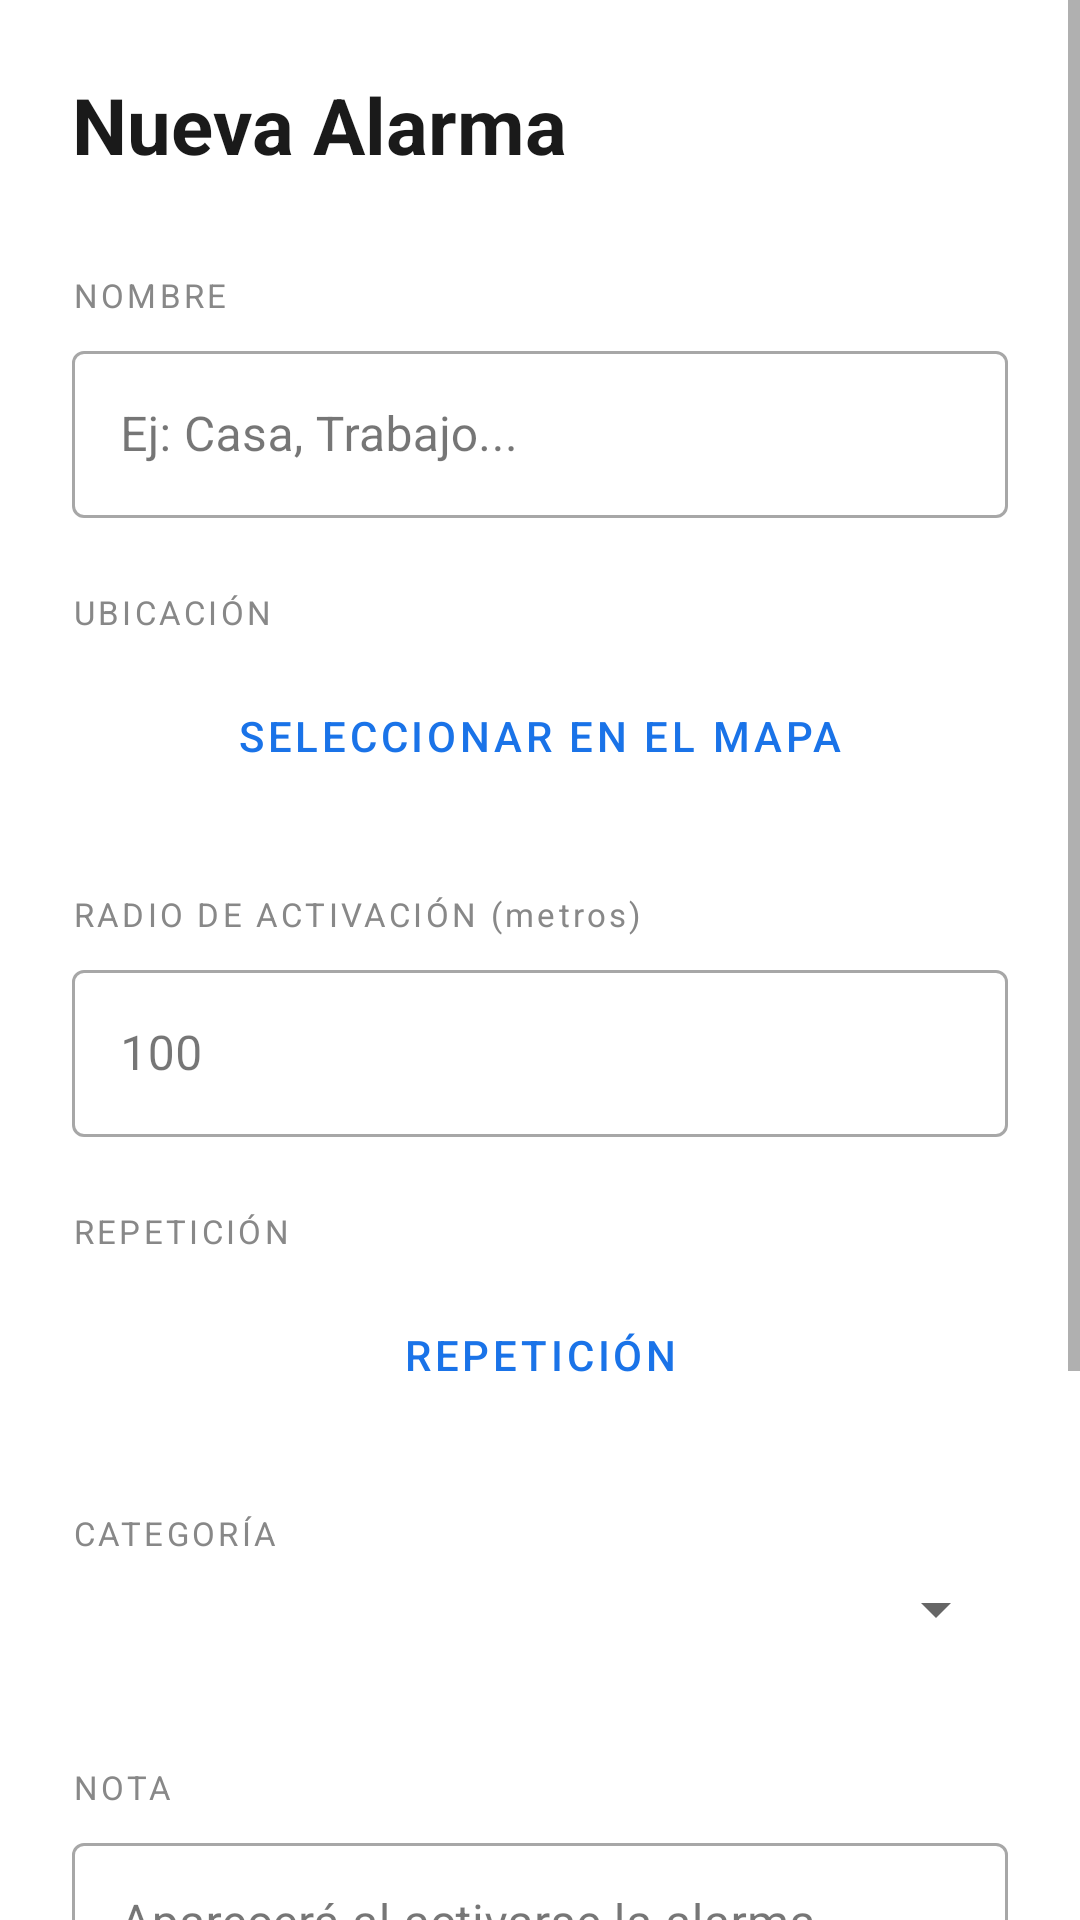

Layout XML and referenced resources for this Android screen:
<!-- AndroidManifest.xml: application theme Theme.AlarmaApp -->
<!-- res/layout/activity_nueva_alarma.xml -->
<?xml version="1.0" encoding="utf-8"?>
<ScrollView xmlns:android="http://schemas.android.com/apk/res/android"
    android:layout_width="match_parent"
    android:layout_height="match_parent"
    android:background="#FFFFFF">

    <LinearLayout
        android:layout_width="match_parent"
        android:layout_height="wrap_content"
        android:orientation="vertical"
        android:padding="24dp">

        <TextView
            android:layout_width="wrap_content"
            android:layout_height="wrap_content"
            android:text="Nueva Alarma"
            android:textSize="26sp"
            android:textStyle="bold"
            android:textColor="#1A1A1A"
            android:layout_marginBottom="32dp"/>

        <TextView
            android:layout_width="wrap_content"
            android:layout_height="wrap_content"
            android:text="NOMBRE"
            android:textSize="11sp"
            android:textColor="#888888"
            android:letterSpacing="0.1"
            android:layout_marginBottom="6dp"/>

        <com.google.android.material.textfield.TextInputLayout
            android:layout_width="match_parent"
            android:layout_height="wrap_content"
            android:layout_marginBottom="24dp"
            style="@style/Widget.MaterialComponents.TextInputLayout.OutlinedBox">

            <com.google.android.material.textfield.TextInputEditText
                android:id="@+id/etNombre"
                android:layout_width="match_parent"
                android:layout_height="wrap_content"
                android:hint="Ej: Casa, Trabajo..."
                android:inputType="text"/>

        </com.google.android.material.textfield.TextInputLayout>

        <TextView
            android:layout_width="wrap_content"
            android:layout_height="wrap_content"
            android:text="UBICACIÓN"
            android:textSize="11sp"
            android:textColor="#888888"
            android:letterSpacing="0.1"
            android:layout_marginBottom="6dp"/>

        <Button
            android:id="@+id/btnAbrirMapa"
            android:layout_width="match_parent"
            android:layout_height="56dp"
            android:layout_marginBottom="24dp"
            android:text="Seleccionar en el mapa"
            android:textColor="#1A73E8"
            android:backgroundTint="#F0F4FF"
            android:gravity="center"
            style="@style/Widget.MaterialComponents.Button.OutlinedButton"/>

        <TextView
            android:layout_width="wrap_content"
            android:layout_height="wrap_content"
            android:text="RADIO DE ACTIVACIÓN (metros)"
            android:textSize="11sp"
            android:textColor="#888888"
            android:letterSpacing="0.1"
            android:layout_marginBottom="6dp"/>

        <com.google.android.material.textfield.TextInputLayout
            android:layout_width="match_parent"
            android:layout_height="wrap_content"
            android:layout_marginBottom="24dp"
            style="@style/Widget.MaterialComponents.TextInputLayout.OutlinedBox">

            <com.google.android.material.textfield.TextInputEditText
                android:id="@+id/etRadio"
                android:layout_width="match_parent"
                android:layout_height="wrap_content"
                android:hint="100"
                android:inputType="number"/>

        </com.google.android.material.textfield.TextInputLayout>

        <TextView
            android:layout_width="wrap_content"
            android:layout_height="wrap_content"
            android:text="REPETICIÓN"
            android:textSize="11sp"
            android:textColor="#888888"
            android:letterSpacing="0.1"
            android:layout_marginBottom="6dp"/>

        <Button
            android:id="@+id/btnRepeticion"
            android:layout_width="match_parent"
            android:layout_height="56dp"
            android:layout_marginBottom="24dp"
            android:text="Repetición"
            android:textColor="#1A73E8"
            android:backgroundTint="#F0F4FF"
            style="@style/Widget.MaterialComponents.Button.OutlinedButton"/>

        <TextView
            android:layout_width="wrap_content"
            android:layout_height="wrap_content"
            android:text="CATEGORÍA"
            android:textSize="11sp"
            android:textColor="#888888"
            android:letterSpacing="0.1"
            android:layout_marginBottom="6dp"/>

        <Spinner
            android:id="@+id/spinnerCategoria"
            android:layout_width="match_parent"
            android:layout_height="wrap_content"
            android:layout_marginBottom="40dp"/>

        <TextView
            android:layout_width="wrap_content"
            android:layout_height="wrap_content"
            android:text="NOTA"
            android:textSize="11sp"
            android:textColor="#888888"
            android:letterSpacing="0.1"
            android:layout_marginBottom="6dp"/>

        <com.google.android.material.textfield.TextInputLayout
            android:layout_width="match_parent"
            android:layout_height="wrap_content"
            android:layout_marginBottom="40dp"
            style="@style/Widget.MaterialComponents.TextInputLayout.OutlinedBox">

            <com.google.android.material.textfield.TextInputEditText
                android:id="@+id/etNota"
                android:layout_width="match_parent"
                android:layout_height="wrap_content"
                android:hint="Aparecerá al activarse la alarma"
                android:inputType="textMultiLine"
                android:minLines="3"
                android:gravity="top|start"/>

        </com.google.android.material.textfield.TextInputLayout>

        <Button
            android:id="@+id/btnGuardar"
            android:layout_width="match_parent"
            android:layout_height="56dp"
            android:layout_marginBottom="12dp"
            android:text="Guardar alarma"
            android:textColor="#FFFFFF"
            android:backgroundTint="#1A73E8"
            style="@style/Widget.MaterialComponents.Button"/>

        <Button
            android:id="@+id/btnCancelar"
            android:layout_width="match_parent"
            android:layout_height="56dp"
            android:text="Cancelar"
            android:textColor="#888888"
            android:backgroundTint="#F5F5F5"
            style="@style/Widget.MaterialComponents.Button"/>

    </LinearLayout>
</ScrollView>
<!-- resources referenced by this layout -->
<resources>
  <style name="Theme.AlarmaApp" parent="Theme.MaterialComponents.Light.NoActionBar">
          
          <item name="colorPrimary">#1A73E8</item>
          <item name="colorPrimaryVariant">#1557B0</item>
          <item name="colorOnPrimary">#FFFFFF</item>
  
          
          <item name="colorSecondary">#1A73E8</item>
          <item name="colorSecondaryVariant">#1557B0</item>
          <item name="colorOnSecondary">#FFFFFF</item>
  
          
          <item name="android:colorBackground">#FFFFFF</item>
          <item name="colorSurface">#FFFFFF</item>
          <item name="colorOnBackground">#1A1A1A</item>
          <item name="colorOnSurface">#1A1A1A</item>
      </style>
</resources>
